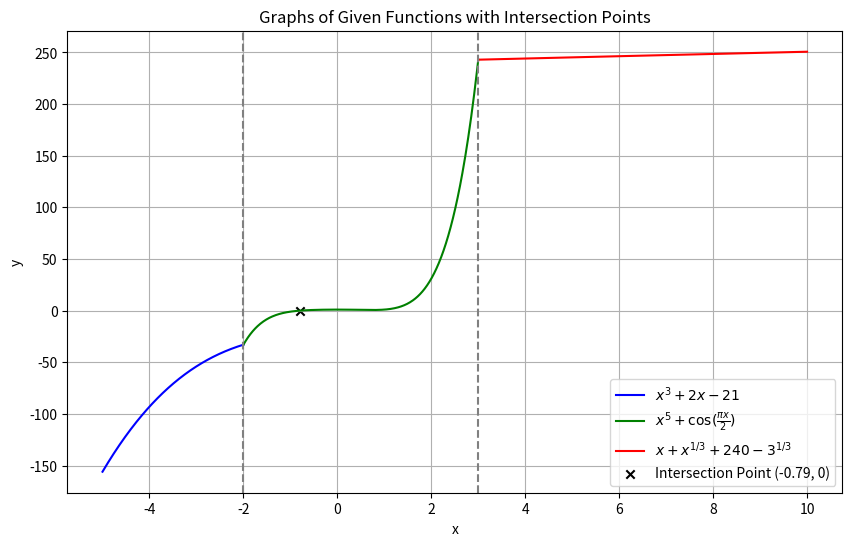

The script that saved this image:
import numpy as np
import matplotlib.pyplot as plt
from scipy.optimize import fsolve

# Функции
def f1(x):
    return x**3 + 2*x - 21

def f2(x):
    return x**5 + np.cos(np.pi*x/2)

def f3(x):
    return x + x**(1/3) + 240 - 3**(1/3)

# Диапазоны x
x1 = np.linspace(-5, -2, 400)    # Для x <= -2
x2 = np.linspace(-2, 3, 400)     # Для -2 < x <= 3
x3 = np.linspace(3, 10, 400)     # Для x > 3

# Вычисление значений функций
y1 = f1(x1)
y2 = f2(x2)
y3 = f3(x3)

# Построение графиков
plt.figure(figsize=(10, 6))

plt.plot(x1, y1, label=r'$x^3 + 2x - 21$', color='blue')
plt.plot(x2, y2, label=r'$x^5 + \cos(\frac{\pi x}{2})$', color='green')
plt.plot(x3, y3, label=r'$x + x^{1/3} + 240 - 3^{1/3}$', color='red')

# Находим и отмечаем точку пересечения с осью x
intersection_points = [(-0.79, 0)]

for point in intersection_points:
    plt.scatter(point[0], point[1], color='black', marker='x', label=f'Intersection Point ({point[0]:.2f}, 0)')

plt.xlabel('x')
plt.ylabel('y')
plt.title('Graphs of Given Functions with Intersection Points')
plt.axvline(x=-2, color='gray', linestyle='--')
plt.axvline(x=3, color='gray', linestyle='--')
plt.legend()
plt.grid(True)
plt.show()
